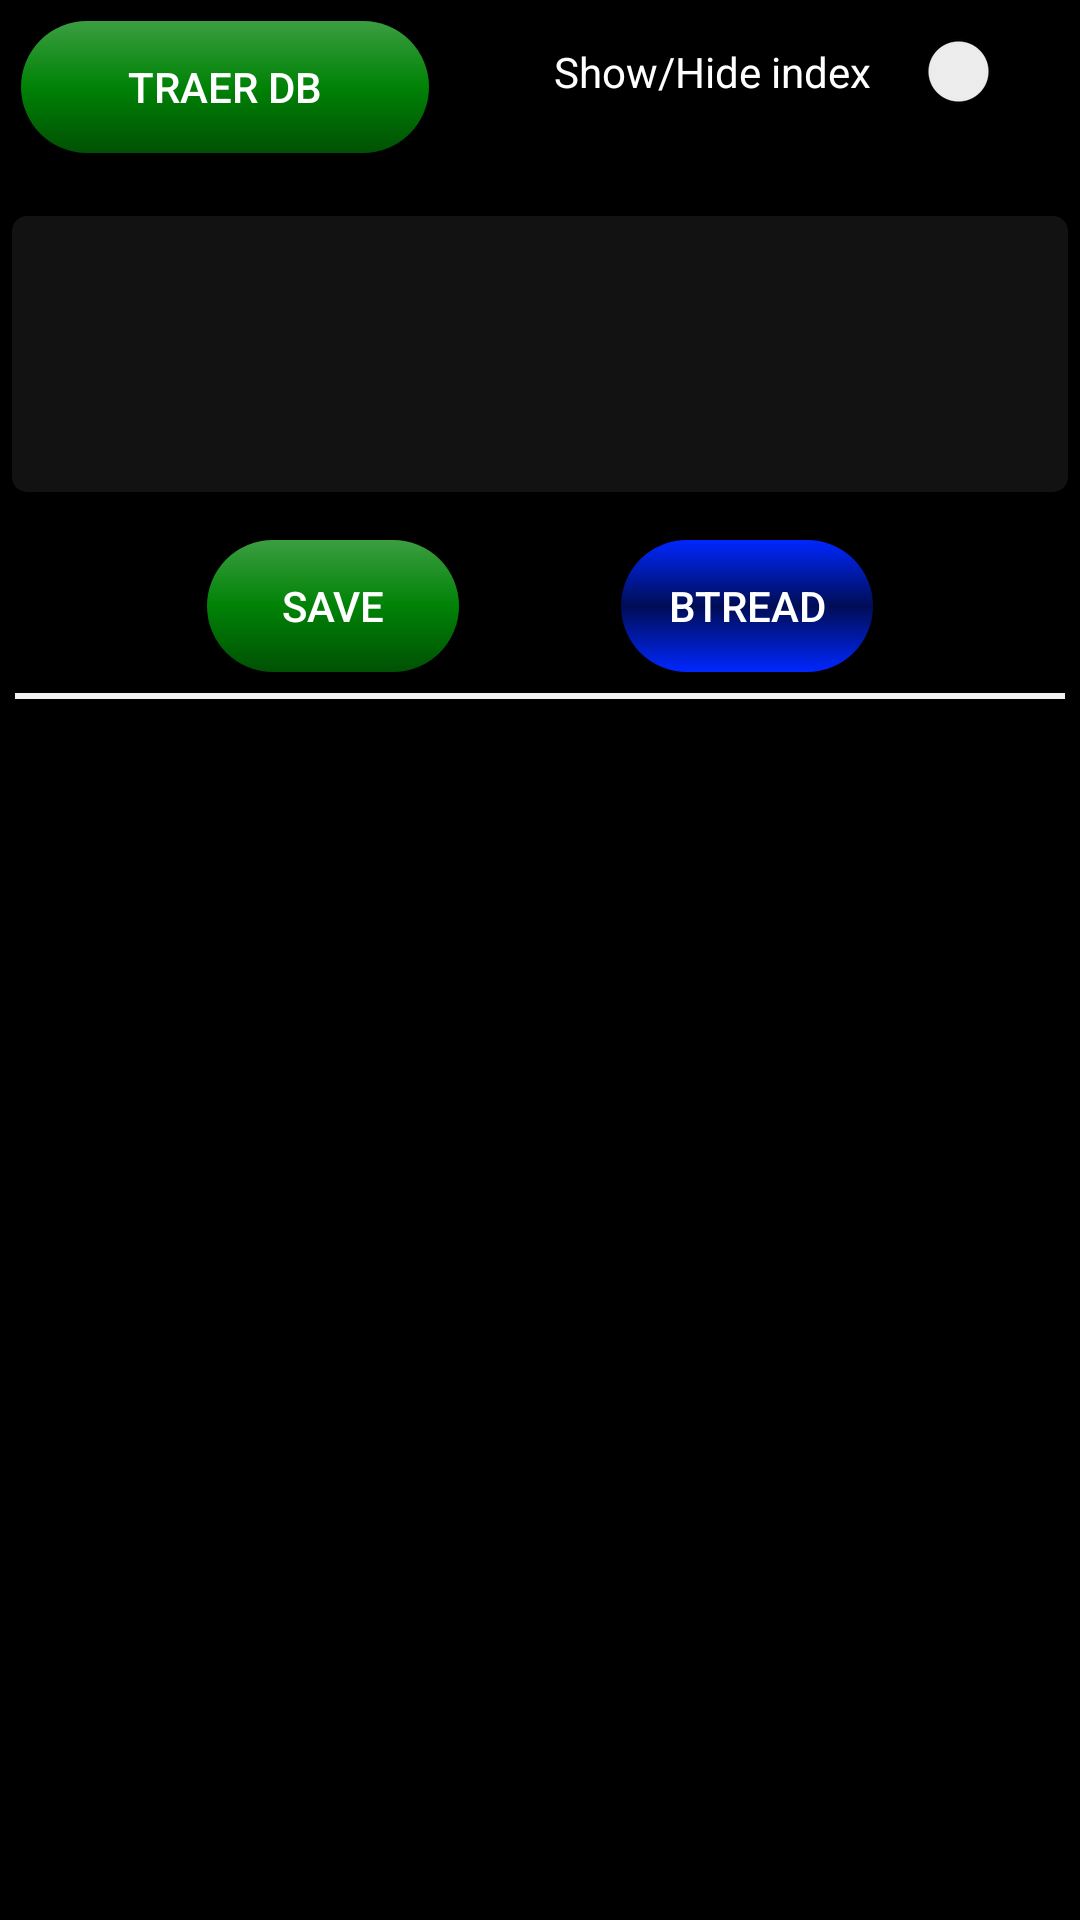

Reconstruct the res/layout file that produces this screen, plus the resources it refers to.
<!-- AndroidManifest.xml: application theme AppTheme -->
<!-- res/layout/activity_file_manager.xml -->
<?xml version="1.0" encoding="utf-8"?>
<LinearLayout xmlns:android="http://schemas.android.com/apk/res/android"
    xmlns:app="http://schemas.android.com/apk/res-auto"
    xmlns:tools="http://schemas.android.com/tools"
    android:layout_width="match_parent"
    android:layout_height="match_parent"
    android:orientation="vertical"
    android:background="@color/black"
    tools:context=".ui.activity.FileManagerActivity">

    <LinearLayout
        android:orientation="horizontal"
        android:layout_width="match_parent"
        android:layout_height="wrap_content">
        <Button
            android:id="@+id/btn_getdb"
            android:layout_weight="0.4"
            android:layout_width="0dp"
            android:layout_margin="5dp"
            android:background="@drawable/border_button_circular"
            android:textColor="@color/white"
            android:layout_height="wrap_content"
            android:text="Traer Db"/>

        <View
            android:layout_weight=".1"
            android:layout_width="0dp"
            android:layout_height="50dp"/>

        <Switch
            android:id="@+id/sw_enable_edittext"
            android:layout_weight=".5"
            android:layout_width="0dp"
            android:layout_height="wrap_content"
            android:text="Show/Hide index"
            android:textColor="@color/white"
            tools:ignore="UseSwitchCompatOrMaterialXml" />
    </LinearLayout>


    <EditText
        android:layout_width="match_parent"
        android:layout_height="100dp"
        android:layout_marginTop="10dp"
        android:layout_marginBottom="10dp"
        android:background="@drawable/border_2"
        android:textColor="@color/white"
        android:enabled="false"
        android:focusable="false"
        android:id="@+id/etFile"
        />

    <LinearLayout
        android:gravity="center"
        android:layout_width="match_parent"
        android:layout_height="wrap_content">
        <Button
            android:id="@+id/btSave"
            android:text="Save"
            android:layout_width="wrap_content"
            android:layout_height="wrap_content"
            android:textColor="@color/white"
            android:background="@drawable/border_button_circular"/>

        <View
            android:layout_width="50dp"
            android:layout_height="match_parent"/>

        <Button
            android:id="@+id/btRead"
            android:text="btRead"
            android:layout_width="wrap_content"
            android:layout_height="wrap_content"
            android:textColor="@color/white"
            android:background="@drawable/border_button_circular3"/>

    </LinearLayout>

    <View
        android:layout_width="wrap_content"
        android:layout_height="2dp"
        android:layout_margin="5dp"
        android:background="#f2f2f2"/>

    <androidx.recyclerview.widget.RecyclerView
        android:id="@+id/rv_file_manager"
        android:layout_width="match_parent"
        android:layout_height="match_parent"
        android:padding="5dp"
        android:background="@color/transparent"/>



</LinearLayout>
<!-- resources referenced by this layout -->
<resources>
  <color name="black">#000000</color>
  <color name="transparent">#00000000</color>
  <color name="white">#FFFFFF</color>
  <!-- drawable border_2 (drawable) -->
  <?xml version="1.0" encoding="utf-8"?>
  <shape xmlns:android="http://schemas.android.com/apk/res/android"
      android:shape="rectangle">
  
      <corners
          android:radius="7dp"
          />
  
      <stroke
          android:color="#000000"
          android:width="4dp"/>
  
      <solid
          android:color="#BF191919" />
  
  
  </shape>
  <!-- drawable border_button_circular (drawable) -->
  <?xml version="1.0" encoding="utf-8"?>
  <shape xmlns:android="http://schemas.android.com/apk/res/android"
      android:shape="rectangle">
  
      <corners
          android:radius="100dp"
          />
  
      <stroke
          android:color="#00000000"
          android:width="4dp"/>
  
      <gradient
          android:angle="270"
          android:startColor="#BF4FD356"
          android:centerColor="#BF00AE08"
          android:endColor="#BF006C05"/>
  
  </shape>
  <!-- drawable border_button_circular3 (drawable) -->
  <?xml version="1.0" encoding="utf-8"?>
  <shape xmlns:android="http://schemas.android.com/apk/res/android"
      android:shape="rectangle">
  
      <corners
          android:radius="1000dp"
          />
  
      <stroke
          android:color="#00000000"
          android:width="4dp"/>
  
      <gradient
          android:angle="270"
          android:startColor="@color/colorSelect"
          android:centerColor="@color/colorPrimaryDark"
          android:endColor="@color/colorSelect"/>
  
  </shape>
  <style name="AppTheme" parent="Theme.AppCompat.Light.DarkActionBar">
          
          <item name="colorPrimary">@color/colorPrimary</item>
          <item name="colorPrimaryDark">@color/colorPrimaryDark</item>
          <item name="colorAccent">@color/colorAccent</item>
      </style>
  <color name="colorSelect">#0027FF</color>
  <color name="colorPrimaryDark">#000D55</color>
  <color name="colorPrimary">#001CB5</color>
  <color name="colorAccent">#2196F3</color>
</resources>
